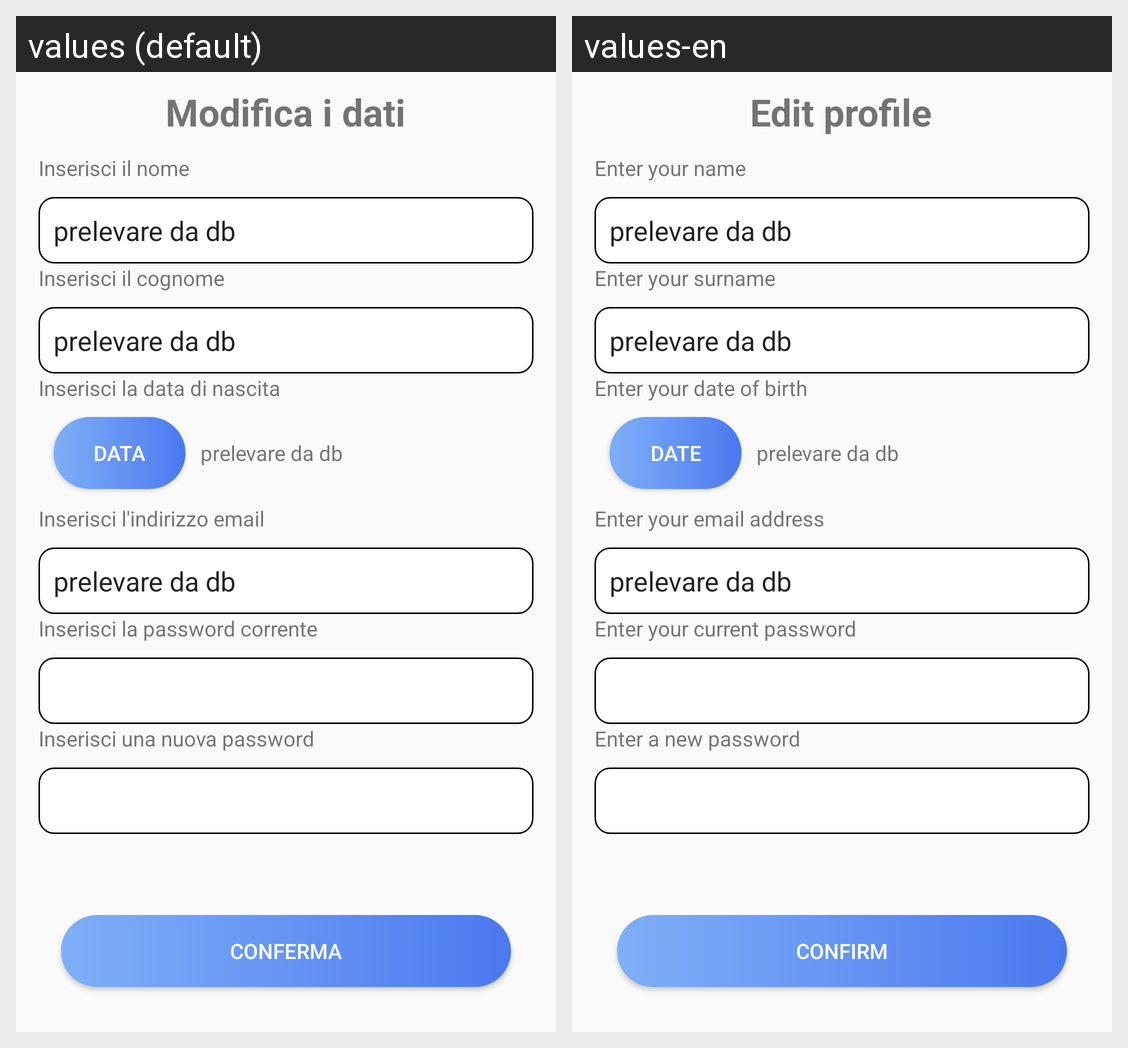

The Android screen above is rendered under two locales of the same app. Produce the string resources it draws, with the default and per-locale values.
Android screen res/layout/activity_schermata_modifica_dati_account.xml rendered under 2 locales, left to right: values (default), values-en. Device: Nexus 5 (rendered at 1080×1920; each locale shown at half size, 540×960, under a caption strip naming it); theme Theme.ProgettoPWM.
Strings drawn on this screen, with the default value and each locale's value (text and hints the layout hard-codes, and strings that could not be matched under every locale, appear in the picture but are not listed):

conferma
  values: Conferma
  values-en: Confirm

DatiAccount
  values: Modifica i dati
  values-en: Edit profile

inserisciN
  values: Inserisci il nome
  values-en: Enter your name

inserisciC
  values: Inserisci il cognome
  values-en: Enter your surname

data
  values: Inserisci la data di nascita
  values-en: Enter your date of birth

data1
  values: Data
  values-en: Date

inserisciE
  values: Inserisci l'indirizzo email
  values-en: Enter your email address

inserisciPC
  values: Inserisci la password corrente
  values-en: Enter your current password

inserisciNP
  values: Inserisci una nuova password
  values-en: Enter a new password
